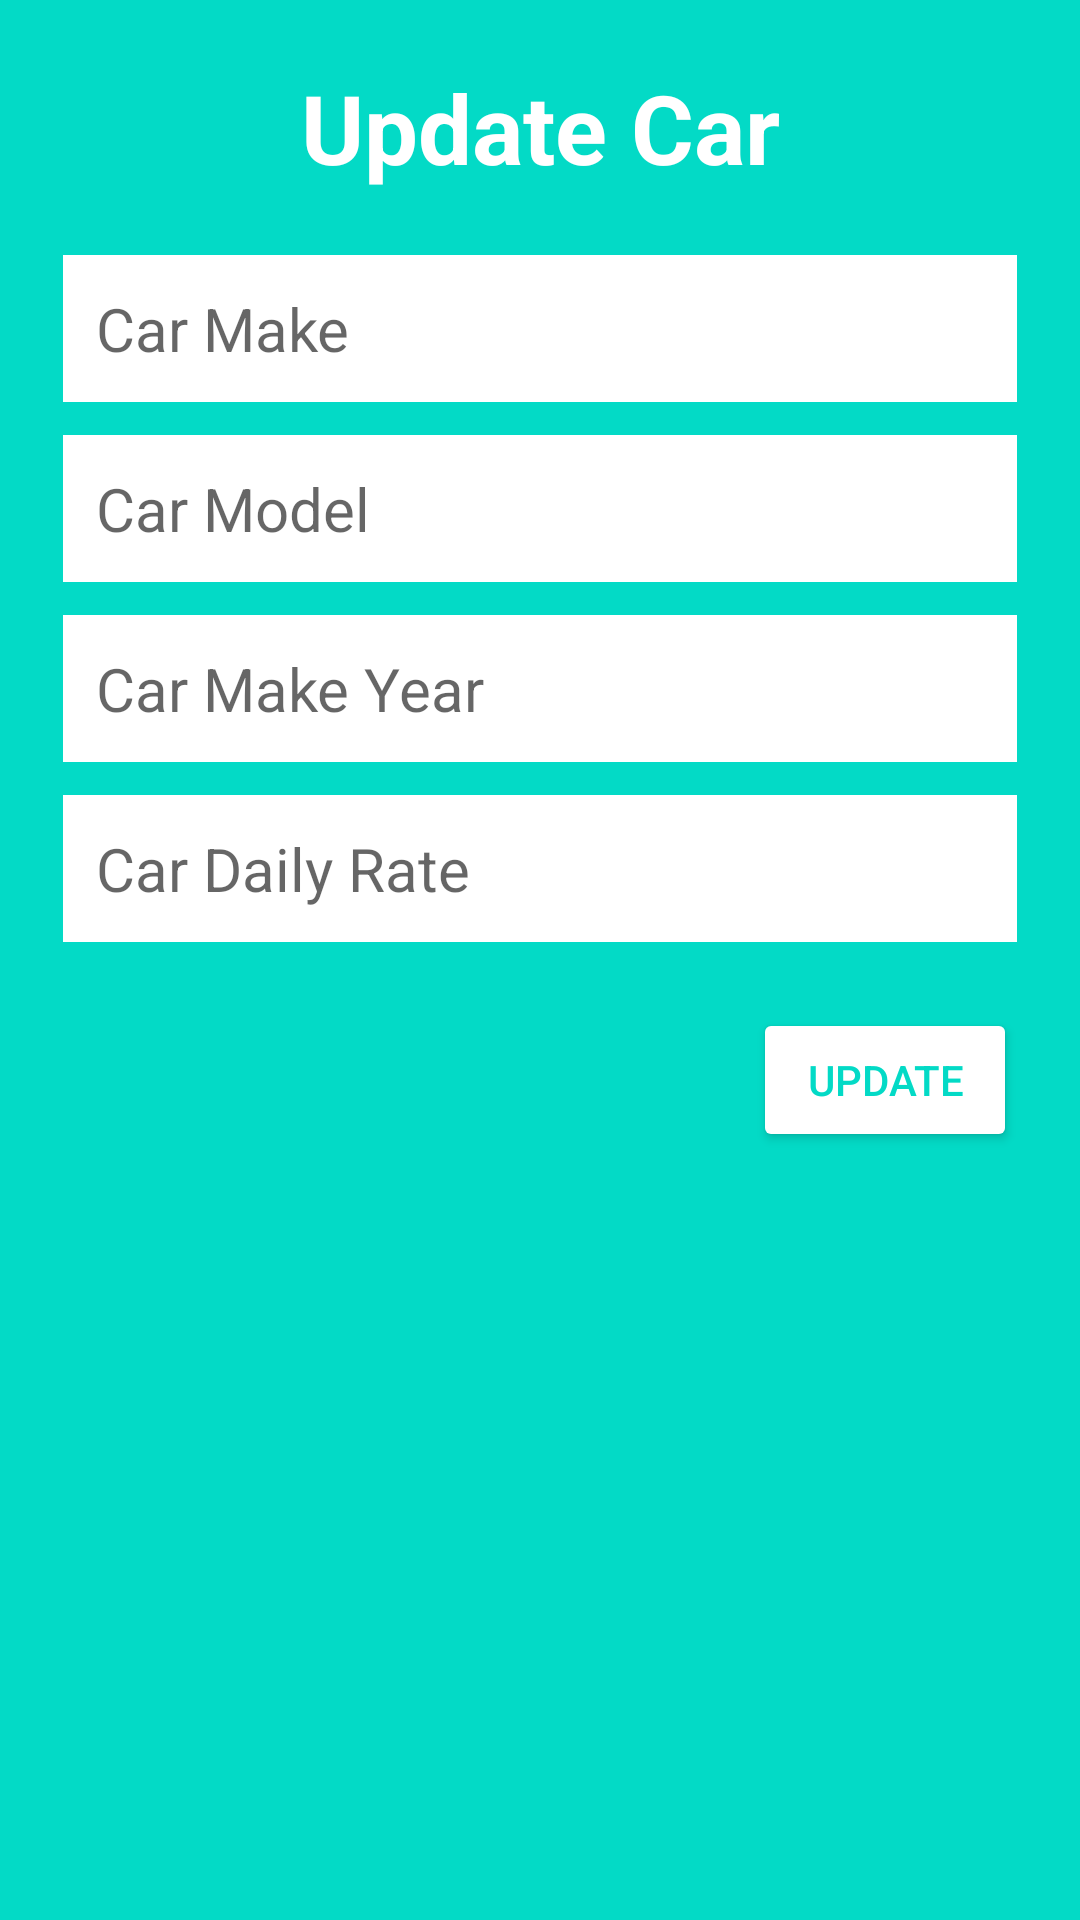

The Android layout XML behind this screen, and the referenced resources:
<!-- AndroidManifest.xml: application theme Base.Theme.CarRentalApp -->
<!-- res/layout/update_car_layout.xml -->
<?xml version="1.0" encoding="utf-8"?>
<LinearLayout
    xmlns:android="http://schemas.android.com/apk/res/android"
    android:layout_width="300dp"
    android:layout_height="wrap_content"
    android:background="@color/design_default_color_secondary"
    android:paddingStart="21dp"
    android:paddingEnd="21dp"
    android:paddingBottom="11dp"
    android:orientation="vertical">

    <TextView
        android:layout_width="match_parent"
        android:layout_height="wrap_content"
        android:gravity="center"
        android:textSize="32sp"
        android:textStyle="bold"
        android:textColor="#fff"
        android:text="Update Car"
        android:id="@+id/carTxtTitle"
        android:layout_margin="21dp"/>













    <EditText
        android:layout_width="match_parent"
        android:layout_height="wrap_content"
        android:autofillHints="Toyota"
        android:hint="Car Make"
        android:background="#fff"
        android:textColor="#1E1D1D"
        android:textSize="20sp"
        android:id="@+id/edtUpdCarMake"
        android:padding="11dp"
        android:layout_marginBottom="11dp"
        android:inputType="text"/>
    <EditText
        android:layout_width="match_parent"
        android:layout_height="wrap_content"
        android:autofillHints="Toyota"
        android:hint="Car Model"
        android:textColor="#1E1D1D"
        android:textSize="20sp"
        android:background="#fff"
        android:id="@+id/edtUpdCarModel"
        android:padding="11dp"
        android:layout_marginBottom="11dp"
        android:inputType="text"/>

    <EditText
        android:layout_width="match_parent"
        android:layout_height="wrap_content"
        android:autofillHints="2020"
        android:hint="Car Make Year"
        android:textColor="#1E1D1D"
        android:textSize="20sp"
        android:background="#fff"
        android:id="@+id/edtUpdCarYear"
        android:padding="11dp"
        android:layout_marginBottom="11dp"
        android:inputType="number"/>













    <EditText
        android:layout_width="match_parent"
        android:layout_height="wrap_content"
        android:autofillHints="100.0"
        android:hint="Car Daily Rate"
        android:textSize="20sp"
        android:background="#fff"
        android:id="@+id/edtUpdCarRate"
        android:textColor="#1E1D1D"
        android:padding="11dp"
        android:layout_marginBottom="11dp"
        android:inputType="numberDecimal"/>

    
    
    
    
    
    
    
    
    
    
    

    <Button
        android:layout_width="wrap_content"
        android:layout_height="wrap_content"
        android:text="Update"
        android:id="@+id/carUpdDialogBtn"
        android:backgroundTint="#fff"
        android:layout_marginTop="11dp"
        android:textColor="@color/design_default_color_secondary"
        android:layout_gravity="end"/>

</LinearLayout>
<!-- resources referenced by this layout -->
<resources>
  <style name="Base.Theme.CarRentalApp" parent="Theme.AppCompat.Light.DarkActionBar">
          
          <item name="colorPrimary">#3F51B5</item> 
          <item name="colorPrimaryDark">#303F9F</item> 
          <item name="colorAccent">#FF4081</item> 
      </style>
</resources>
